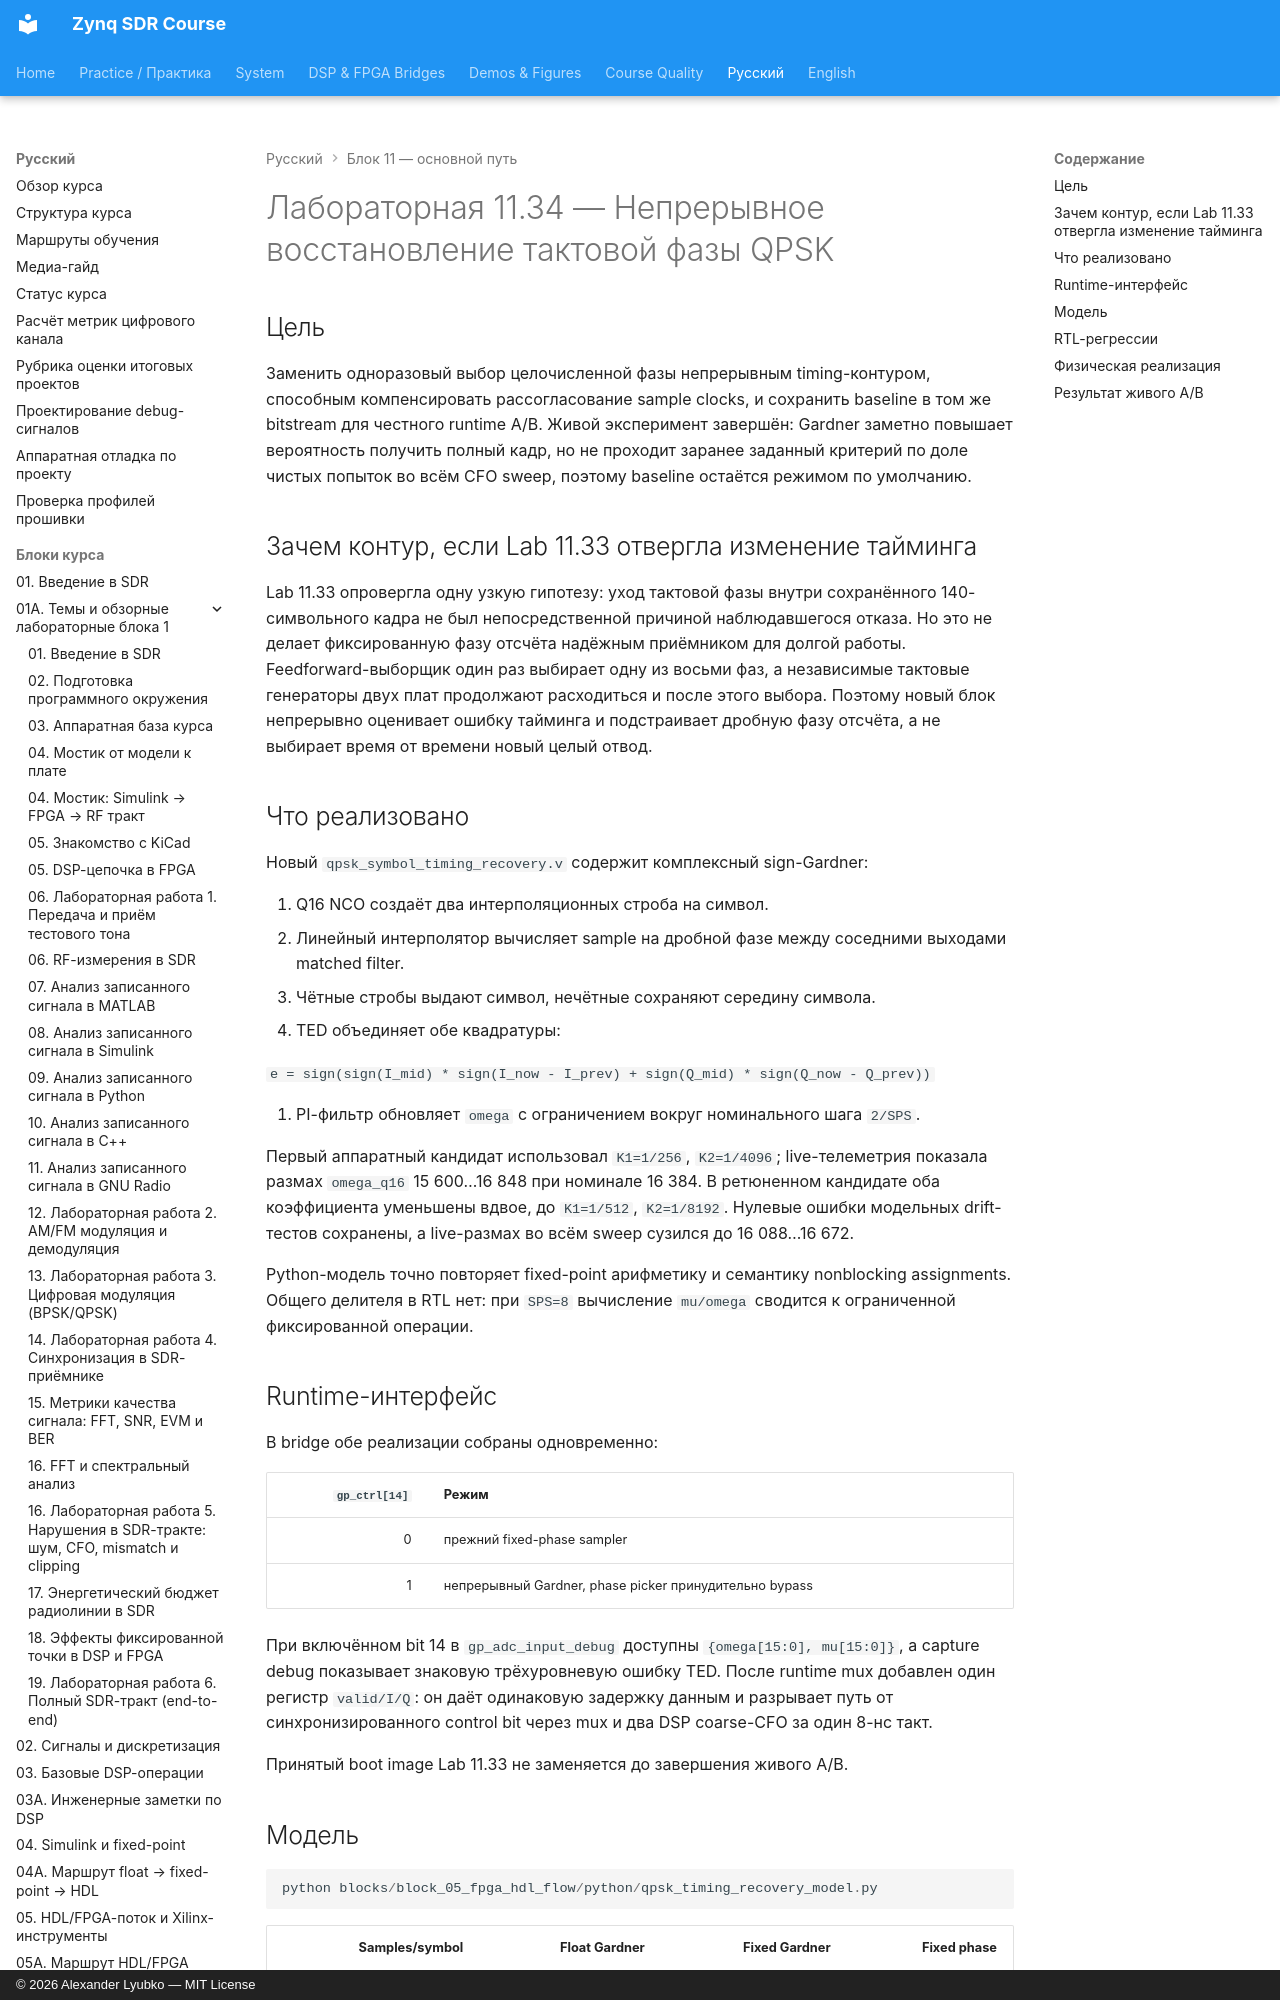

repository: Lay007/zynq-sdr-course · page: ru/labs/lab-11-34-continuous-qpsk-timing-recovery/index.html · generator: mkdocs · copyright: © 2026 Alexander Lyubko — MIT License

# Лабораторная 11.34 — Непрерывное восстановление тактовой фазы QPSK

## Цель

Заменить одноразовый выбор целочисленной фазы непрерывным timing-контуром, способным
компенсировать рассогласование sample clocks, и сохранить baseline в том же bitstream для
честного runtime A/B. Живой эксперимент завершён: Gardner заметно повышает вероятность
получить полный кадр, но не проходит заранее заданный критерий по доле чистых попыток во всём
CFO sweep, поэтому baseline остаётся режимом по умолчанию.

## Зачем контур, если Lab 11.33 отвергла изменение тайминга

Lab 11.33 опровергла одну узкую гипотезу: уход тактовой фазы внутри сохранённого 140-символьного
кадра не был непосредственной причиной наблюдавшегося отказа. Но это не делает фиксированную фазу
отсчёта надёжным приёмником для долгой работы. Feedforward-выборщик один раз выбирает одну из
восьми фаз, а независимые тактовые генераторы двух плат продолжают расходиться и после этого
выбора. Поэтому новый блок непрерывно оценивает ошибку тайминга и подстраивает дробную фазу
отсчёта, а не выбирает время от времени новый целый отвод.
